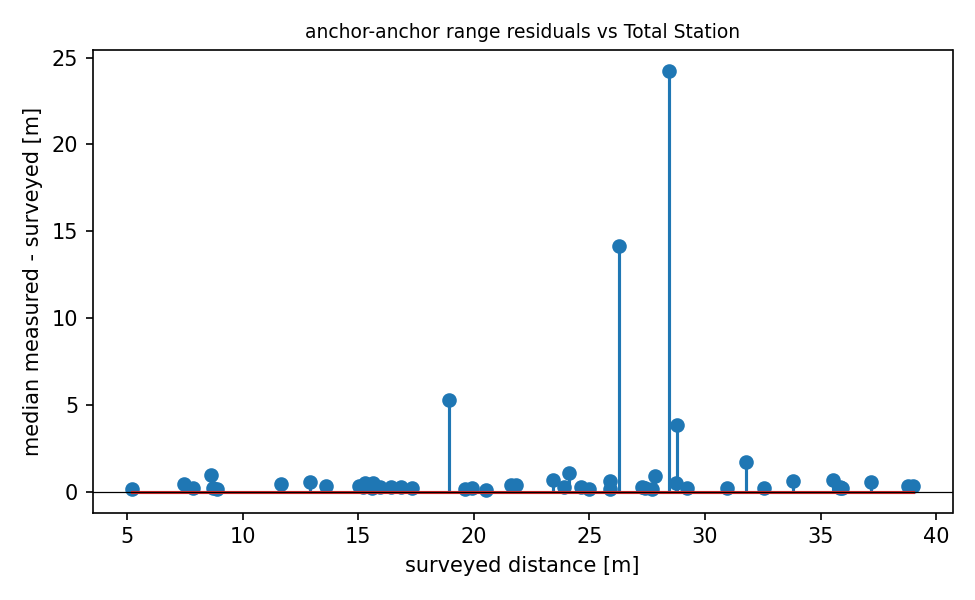

The table this chart was drawn from, first rows:
node_a, node_b, range_m, surveyed_m, residual_m
4197, 4503, 15.85, 15.62, 0.2309
4197, 4A23, 12.06, 11.66, 0.407
4197, 4AA4, 36.05, 35.85, 0.2048
4197, 5388, 31.16, 30.96, 0.1929
4197, 5BB6, 36.21, 35.56, 0.6557
4197, 8AA5, 32.78, 32.57, 0.2135
4197, 9911, 39.34, 39.02, 0.3253
4197, D38F, 25.13, 24.97, 0.1614
4197, D5B4, 32.6, 28.8, 3.808
4197, DD98, 20.61, 20.54, 0.07533
4503, 4A23, 19.75, 19.6, 0.1481
4503, 4AA4, 36.15, 35.93, 0.2187
4503, 5388, 24.17, 18.92, 5.249
4503, 5BB6, 39.08, 38.77, 0.3148
4503, 8AA5, 25.17, 24.1, 1.066
4503, 9911, 36.07, 35.83, 0.235
4503, D38F, 20.13, 19.91, 0.2237
4503, DD98, 26.04, 25.88, 0.1662
4A23, 4AA4, 24.87, 24.63, 0.2373
4A23, 5388, 27.6, 27.4, 0.1989
4A23, 5BB6, 24.13, 23.9, 0.2344
4A23, 8AA5, 26.49, 25.88, 0.6073
4A23, 9911, 29.24, 28.76, 0.4768
4A23, D38F, 17.52, 17.31, 0.2106
4A23, D5B4, 27.54, 27.26, 0.2808
4A23, DD98, 9.018, 8.88, 0.1372
4AA4, 5388, 28.74, 27.84, 0.9013
4AA4, 5BB6, 7.908, 7.48, 0.4284
4AA4, 9911, 8.087, 7.857, 0.2297
4AA4, D38F, 17.11, 16.86, 0.2524
4AA4, D5B4, 33.52, 31.79, 1.726
4AA4, DD98, 16.69, 16.44, 0.2501
5388, 5BB6, 34.4, 33.79, 0.6086
5388, 8AA5, 8.897, 8.716, 0.181
5388, D38F, 13.48, 12.91, 0.5734
5388, D5B4, 5.365, 5.215, 0.1507
5388, DD98, 27.88, 27.72, 0.1676
5BB6, 8AA5, 40.41, 26.26, 14.14
5BB6, 9911, 15.79, 15.28, 0.5124
5BB6, D38F, 21.99, 21.62, 0.3755
5BB6, D5B4, 37.75, 37.19, 0.5582
5BB6, DD98, 15.35, 15.02, 0.3249
8AA5, D38F, 9.572, 8.632, 0.9397
8AA5, D5B4, 13.91, 13.59, 0.3245
8AA5, DD98, 24.1, 23.42, 0.6823
9911, D38F, 16.22, 15.93, 0.2907
9911, D5B4, 52.68, 28.44, 24.23
9911, DD98, 22.19, 21.83, 0.361
D38F, D5B4, 16.14, 15.63, 0.5056
D38F, DD98, 15.5, 15.21, 0.2882
D5B4, DD98, 29.43, 29.2, 0.2234
